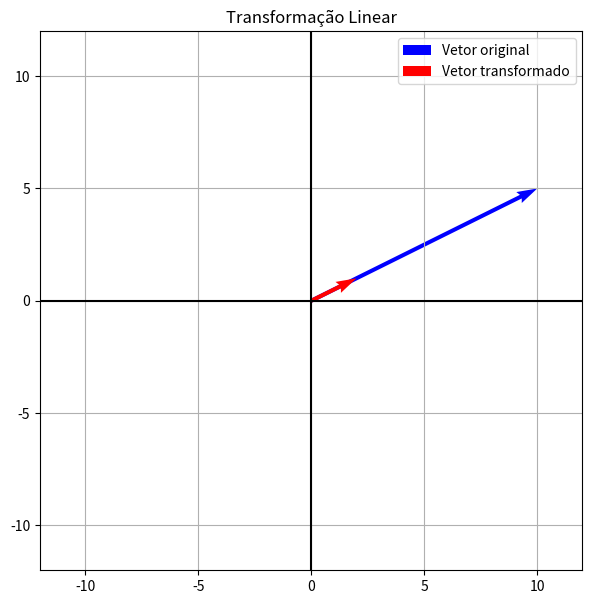

Reproduce this figure in Python.
import numpy as np
import matplotlib.pyplot as plt

# MATRIZ DA TRANSFORMAÇÃO
A = np.array([[0.2, 0],[0, 0.2]])

# VETOR ORIGINAL
v = np.array([[10],[5]])

# TRANSFORMAÇÃO
tv = A @ v

print("Vetor original:")
print(v)

print("Vetor transformado:")
print(tv)

# DEFINIÇÃO AUTOMÁTICA DOS LIMITES DO GRÁFICO
maior_valor = max(abs(v[0,0]), abs(v[1,0]), abs(tv[0,0]), abs(tv[1,0]), 1)
limite = maior_valor + 2

# CONSTRUÇÃO DO GRÁFICO
plt.figure(figsize=(7,7))

# VETOR ORIGINAL
plt.quiver(0, 0,
v[0,0], v[1,0],
angles='xy',
scale_units='xy',
scale=1,
color='blue',
label='Vetor original')

# VETOR TRANSFORMADO
plt.quiver(0, 0,
tv[0,0], tv[1,0],
angles='xy',
scale_units='xy',
scale=1,
color='red',
label='Vetor transformado')
plt.xlim(-limite, limite)
plt.ylim(-limite, limite)
plt.axhline(0, color='black')
plt.axvline(0, color='black')
plt.grid()
plt.legend()
plt.title('Transformação Linear')
plt.show()
